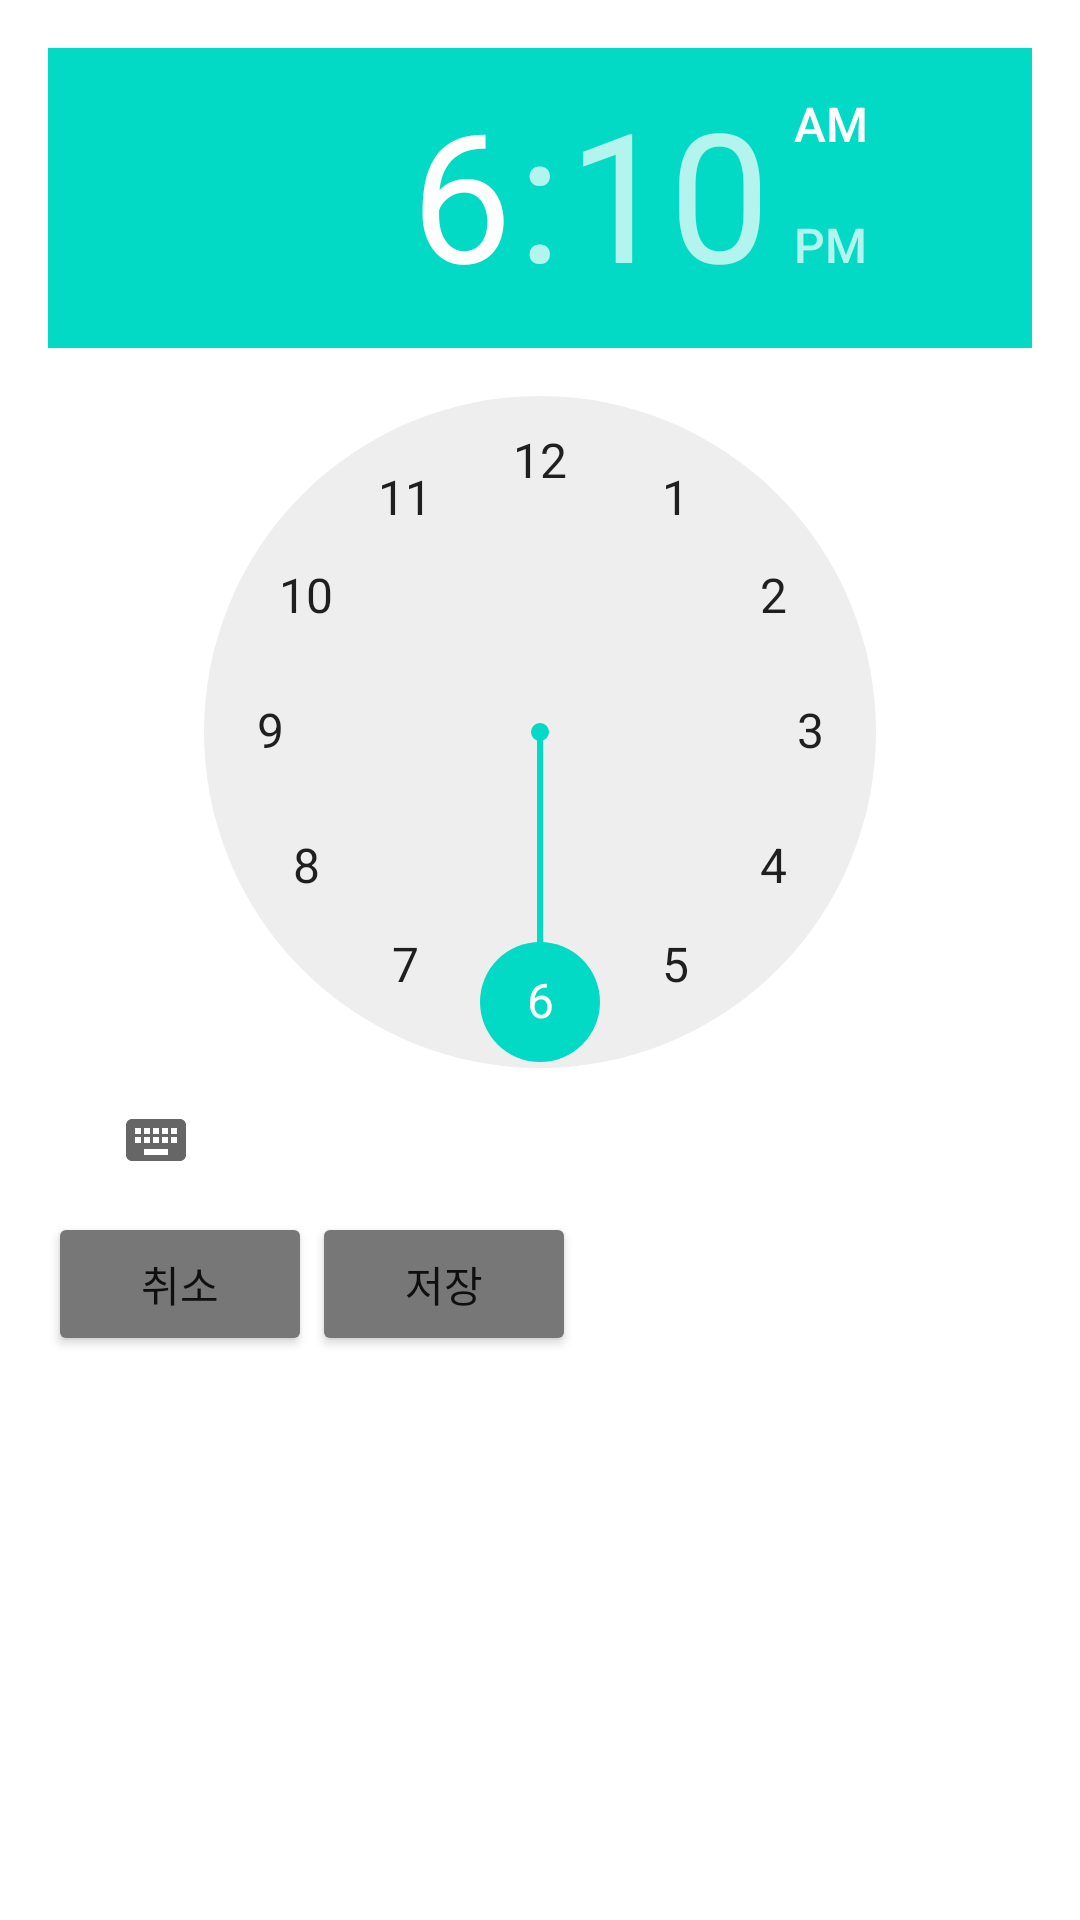

Android layout source for this screen:
<!-- AndroidManifest.xml: application theme Theme.Half_asleep -->
<!-- res/layout/activity_alarm_setting.xml -->
<?xml version="1.0" encoding="utf-8"?>
<LinearLayout
    xmlns:android="http://schemas.android.com/apk/res/android"
    android:layout_width="match_parent"
    android:layout_height="match_parent"
    android:orientation="vertical"
    xmlns:tools="http://schemas.android.com/tools"
    xmlns:app="http://schemas.android.com/apk/res-auto"
    android:padding="16dp">

    <TimePicker
        android:id="@+id/timePicker"
        android:layout_width="wrap_content"
        android:layout_height="wrap_content" />

    <LinearLayout
        android:layout_width="match_parent"
        android:layout_height="wrap_content"
        android:gravity="center_vertical"
        android:orientation="horizontal">

        <Button
            android:id="@+id/cancel_AlarmButton"
            android:layout_width="wrap_content"
            android:layout_height="wrap_content"
            android:text="취소"
            app:backgroundTint="#777777" />

        <Button
            android:id="@+id/start_AlarmButton"
            android:layout_width="wrap_content"
            android:layout_height="wrap_content"
            android:text="저장"
            app:backgroundTint="#777777" />

    </LinearLayout>


    <LinearLayout
        xmlns:android="http://schemas.android.com/apk/res/android"
        android:layout_width="match_parent"
        android:layout_height="match_parent"
        android:orientation="vertical"
        android:gravity="center"
        android:padding="0dp">

        <androidx.recyclerview.widget.RecyclerView
            android:id="@+id/recyclerView"
            android:layout_width="match_parent"
            android:layout_height="match_parent"
            tools:listitem="@layout/alarm_item"
            app:layoutManager="androidx.recyclerview.widget.LinearLayoutManager"
            />

    </LinearLayout>

</LinearLayout>
<!-- res/layout/alarm_item.xml (included above) -->
<?xml version="1.0" encoding="utf-8"?>
<LinearLayout xmlns:android="http://schemas.android.com/apk/res/android"
    android:layout_width="match_parent"
    android:layout_height="wrap_content"
    xmlns:app="http://schemas.android.com/apk/res-auto"
    android:orientation="vertical">

    <LinearLayout
        android:layout_width="match_parent"
        android:layout_height="60dp"
        android:gravity="center_vertical"
        android:orientation="horizontal">

        <TextView
            android:id="@+id/alarm_time"
            android:layout_height="wrap_content"
            android:layout_width="wrap_content"
            android:text="00:00"
            android:layout_marginLeft="15dp"
            android:textColor="@color/black"
            android:textSize="24dp"
            android:clickable="true"
            />

        <Space
            android:layout_width="0dp"
            android:layout_height="0dp"
            android:layout_weight="1"/>

        <Button
            android:id="@+id/btn_delete_alarm"
            android:layout_width="70dp"
            android:layout_height="wrap_content"
            android:layout_marginRight="15dp"
            app:backgroundTint="#777777"
            android:text="삭제" />


    </LinearLayout>

    <View
        android:layout_width="match_parent"
        android:layout_height="1dp"
        android:background="#CCCCCC"/>

</LinearLayout>
<!-- resources referenced by this layout -->
<resources>
  <color name="black">#FF000000</color>
  <style name="Theme.Half_asleep" parent="Theme.MaterialComponents.DayNight.DarkActionBar">
          
          <item name="colorPrimary">@color/purple_500</item>
          <item name="colorPrimaryVariant">@color/purple_700</item>
          <item name="colorOnPrimary">@color/white</item>
          
          <item name="colorSecondary">@color/teal_200</item>
          <item name="colorSecondaryVariant">@color/teal_700</item>
          <item name="colorOnSecondary">@color/black</item>
          
          <item name="android:statusBarColor" tools:targetApi="l">?attr/colorPrimaryVariant</item>
          
  
          
          <item name="windowNoTitle">true</item>
  
      </style>
  <color name="purple_500">#FF6200EE</color>
  <color name="purple_700">#FF3700B3</color>
  <color name="white">#FFFFFFFF</color>
  <color name="teal_200">#FF03DAC5</color>
  <color name="teal_700">#FF018786</color>
</resources>
